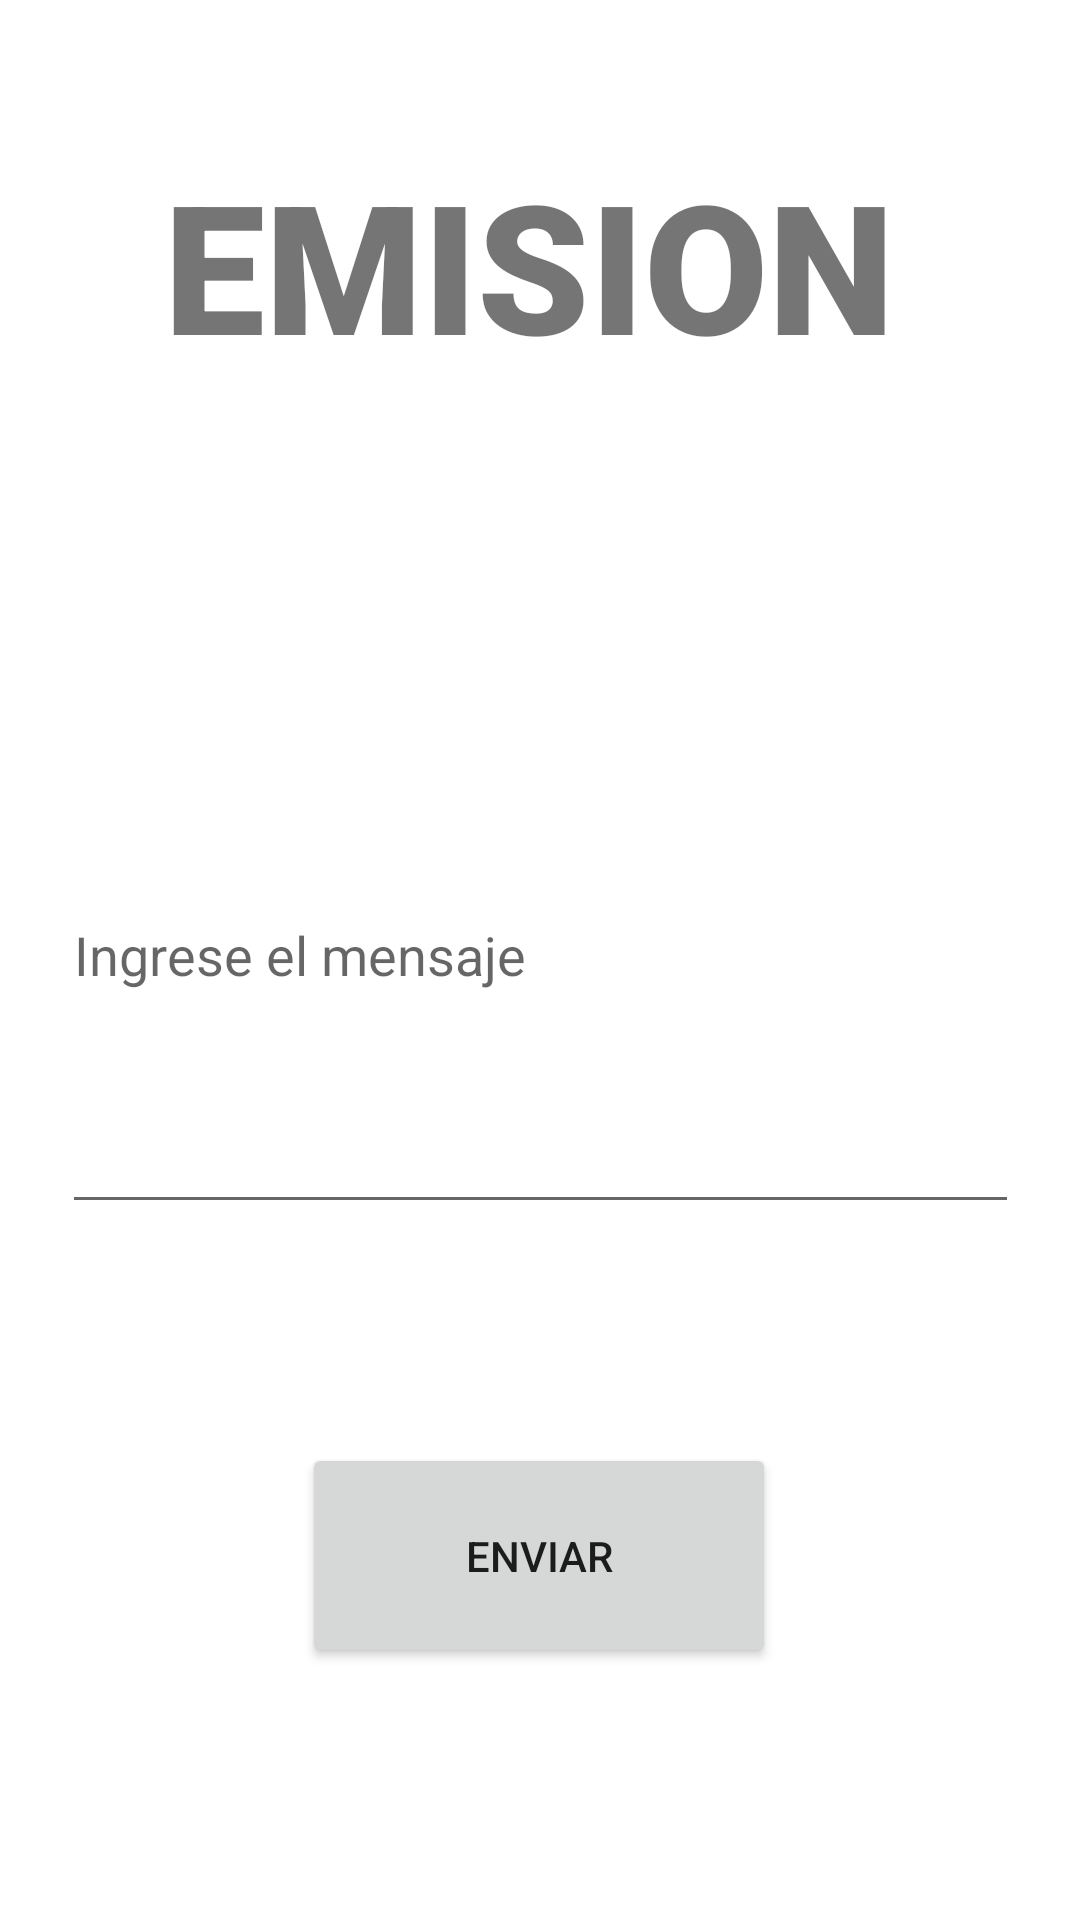

Layout XML and referenced resources for this Android screen:
<!-- AndroidManifest.xml: application theme Theme.TFICOM -->
<!-- res/layout/activity_emision.xml -->
<?xml version="1.0" encoding="utf-8"?>
<androidx.constraintlayout.widget.ConstraintLayout xmlns:android="http://schemas.android.com/apk/res/android"
    xmlns:app="http://schemas.android.com/apk/res-auto"
    xmlns:tools="http://schemas.android.com/tools"
    android:layout_width="match_parent"
    android:layout_height="match_parent"
    >

    <TextView
        android:id="@+id/titulo"
        android:layout_width="250dp"
        android:layout_height="87dp"
        android:layout_marginTop="48dp"
        android:fontFamily="sans-serif-black"
        android:text="EMISION"
        android:textSize="60sp"
        app:layout_constraintEnd_toEndOf="parent"
        app:layout_constraintHorizontal_bias="0.496"
        app:layout_constraintStart_toStartOf="parent"
        app:layout_constraintTop_toTopOf="parent" />

    <EditText
        android:id="@+id/edx_mensaje"
        android:layout_width="319dp"
        android:layout_height="112dp"
        android:layout_marginBottom="232dp"
        android:ems="10"
        android:gravity="start|top"
        android:hint="Ingrese el mensaje"
        android:inputType="textMultiLine"
        android:maxLines="4"
        android:minLines="1"
        android:scrollbarAlwaysDrawVerticalTrack="true"
        android:scrollbars="vertical"
        android:singleLine="false"
        app:layout_constraintBottom_toBottomOf="parent"
        app:layout_constraintEnd_toEndOf="parent"
        app:layout_constraintStart_toStartOf="parent"
        tools:ignore="MissingConstraints" />

    <Button
        android:id="@+id/sendMsg"
        android:layout_width="158dp"
        android:layout_height="75dp"
        android:layout_marginBottom="84dp"
        android:onClick="getMessage"
        android:text="Enviar"
        app:layout_constraintBottom_toBottomOf="parent"
        app:layout_constraintEnd_toEndOf="parent"
        app:layout_constraintHorizontal_bias="0.498"
        app:layout_constraintStart_toStartOf="parent" />

</androidx.constraintlayout.widget.ConstraintLayout>
<!-- resources referenced by this layout -->
<resources>
  <style name="Theme.TFICOM" parent="Theme.MaterialComponents.DayNight.DarkActionBar">
          
          <item name="colorPrimary">@color/purple_500</item>
          <item name="colorPrimaryVariant">@color/purple_700</item>
          <item name="colorOnPrimary">@color/white</item>
          
          <item name="colorSecondary">@color/teal_200</item>
          <item name="colorSecondaryVariant">@color/teal_700</item>
          <item name="colorOnSecondary">@color/black</item>
          
          <item name="android:statusBarColor" tools:targetApi="l">?attr/colorPrimaryVariant</item>
          
      </style>
  <!-- not gathered from this repository: default colours our renderer supplied (Android Studio template values) -->
  <color name="purple_500">#FF6200EE</color>
  <color name="purple_700">#FF3700B3</color>
  <color name="teal_200">#FF03DAC5</color>
  <color name="teal_700">#FF018786</color>
  <color name="black">#FF000000</color>
  <color name="white">#FFFFFFFF</color>
</resources>
